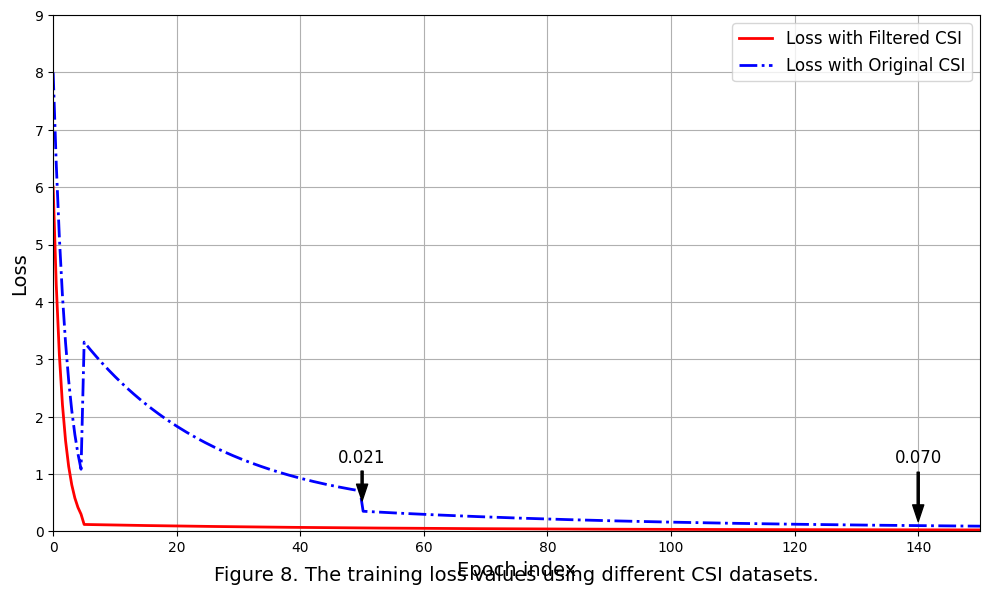

Recreate this plot in Python.
import numpy as np
import matplotlib.pyplot as plt
from scipy.interpolate import make_interp_spline

# 设置中文字体支持
plt.rcParams['font.sans-serif'] = ['SimHei']  # 指定默认字体为黑体
plt.rcParams['axes.unicode_minus'] = False    # 解决保存图像时负号'-'显示为方块的问题

# 创建数据
epochs = np.linspace(0, 150, 300)

# 创建平滑曲线的函数
def smooth_curve(x, y):
    x_new = np.linspace(min(x), max(x), 300)
    spl = make_interp_spline(x, y, k=3)
    y_new = spl(x_new)
    return x_new, y_new

# 过滤CSI的损失数据（红色实线）
# 从初始值快速下降到接近0
filtered_loss = np.zeros_like(epochs)
# 初始高点
filtered_loss[:10] = np.exp(-np.linspace(0, 3, 10)) * 6
# 接近0后保持低值
filtered_loss[10:] = 0.1 * np.exp(-np.linspace(0, 3, 290)) + 0.02

# 原始CSI的损失数据（蓝色虚线）
# 从初始值缓慢下降
original_loss = np.zeros_like(epochs)
# 初始高点
original_loss[:10] = np.exp(-np.linspace(0, 2, 10)) * 8
# 缓慢下降
original_loss[10:100] = np.exp(-np.linspace(0, 2, 90)) * 3 + 0.3
# 继续缓慢下降直到接近0
original_loss[100:] = np.exp(-np.linspace(0, 2, 200)) * 0.3 + 0.05

# 创建图形
plt.figure(figsize=(10, 6))

# 绘制两条曲线
plt.plot(epochs, filtered_loss, 'r-', linewidth=2, label='Loss with Filtered CSI')
plt.plot(epochs, original_loss, 'b-.', linewidth=2, label='Loss with Original CSI')

# 添加标记点和标注
plt.annotate('0.021', xy=(50, 0.5), xytext=(50, 1.2),
             arrowprops=dict(facecolor='black', shrink=0.05, width=1.5, headwidth=8),
             fontsize=12, ha='center')

plt.annotate('0.070', xy=(140, 0.12), xytext=(140, 1.2),
             arrowprops=dict(facecolor='black', shrink=0.05, width=1.5, headwidth=8),
             fontsize=12, ha='center')

# 设置图表属性
plt.grid(True)
plt.xlabel('Epoch index', fontsize=14)
plt.ylabel('Loss', fontsize=14)
plt.ylim(0, 9)
plt.xlim(0, 150)
plt.legend(fontsize=12)
plt.title('Figure 8. The training loss values using different CSI datasets.', fontsize=14, pad=20, loc='center', y=-0.15)

# 设置图表样式
plt.tight_layout()

# 显示图表
plt.show()